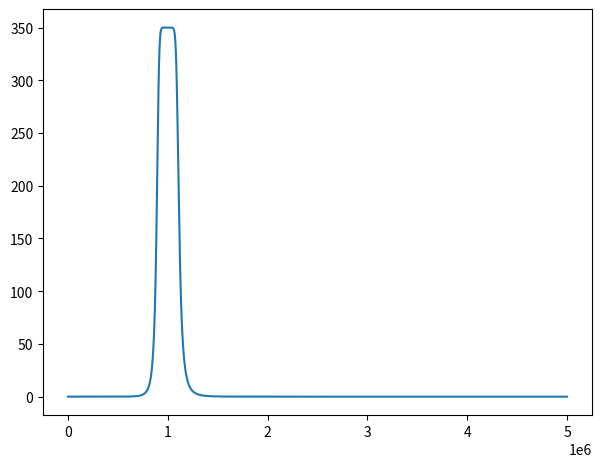

This figure's Python source: (Note: this script raises an exception after producing the figure.)
from scipy.signal import butter, lfilter, freqz,filtfilt,savgol_filter,cheby1,sosfilt,sosfreqz
from scipy.fftpack import fft,fftshift
import matplotlib.pyplot as plt
import numpy as np
from scipy.io import wavfile
from scipy.io.wavfile import write
# [redacted]

"""
plt.plot(audio_data)
plt.xlabel('Time (s)')
plt.ylabel('Frequency (Hz)')
plt.title('Frequency Modulated Signal')
plt.show()

i = np.fft.fft(audio_data)
f_i = np.fft.fftfreq(len(audio_data), d=1/Fs)
plt.plot(f_i, np.abs(i))
plt.xlabel('Frequency (Hz)')
plt.ylabel('Magnitude')
plt.title('Input Signal')
plt.show()
"""

# Sample rate and desired cutoff frequencies (in Hz).
sps = 44100
fc = 1e6
fs = 10*fc
t = np.arange(0,1,1/fs)
msg = np.sin(2*np.pi*200*t)


#df = 1/(N*dt);     # df = 1k Hz
#f = np.arange(N) *df    # freq span 1 MHz    
  
#audio_data = 127*(audio_data.astype(np.int16)/ np.power(2,15))
#ym = audio_data#[:,1] # Audio data

#kf = 1e3               # freq sensitivity
#cumsum = np.cumsum(ym)  # Discrete summation
#b = 3   

plt.plot(t,msg)
plt.show()
y_fm = np.cos((2*np.pi*fc*t) + 1*np.sin(2*np.pi*200*t))
# generate frequency axis
n = np.size(t)
fr = (fs/2)*np.linspace(0,1,int(n/2))
# Compute FFT 
X = fft(y_fm)
X_m = (2/n)*abs(X[0:np.size(fr)])
plt.plot(fr,X_m)
plt.xlabel('Frequency (Hz)')
plt.ylabel('Gain')
plt.tight_layout()
plt.show()


# Bandpass Filter 
def butter_bandpass(lowcut, highcut, fs, order=5):
        nyq = 0.5 * fs
        low = lowcut / nyq
        high = highcut / nyq
        sos = butter(order, [low, high], analog=False, btype='bandpass', output='sos')
        return sos

def butter_bandpass_filter(data, lowcut, highcut, fs, gain=1, order=5):
        sos = butter_bandpass(lowcut, highcut, fs, order=order)
        y = sosfilt(sos, data)
        return y
"""   
def butter_bandpass(lowcut, highcut, fs, order=5):
    return butter(order, [lowcut, highcut], fs=fs, btype='band')

def butter_bandpass_filter(data, lowcut, highcut, fs, gain=1, order=5):
    b, a = butter_bandpass(lowcut, highcut, fs, order=order)
    y = filtfilt(b, a, data)
    return y    

def cheby_bandpass(lowcut, highcut, fs, order=5):
    rp=6
    b, a = cheby1(order,rp, [lowcut, highcut],fs=fs, btype='band')
    return b, a
def cheby_bandpass_filter(data, lowcut, highcut, fs, gain=1, order=5):
    b, a = cheby_bandpass(lowcut, highcut, fs, order=order)
    y = filtfilt(b, a, data)
    return y"""


lowcut = fc - 100e3
highcut = fc + 100e3
# Plot the frequency response of BPF
plt.figure(1)
plt.clf()
order = 5
for order in [order]:
    sos = butter_bandpass(lowcut, highcut, fs, order=order)
    #b, a = butter_bandpass(lowcut, highcut, fs, order=order)
    #b, a = cheby_bandpass(lowcut, highcut, fs, order=order)
    w, h = sosfreqz(sos,fs=fs, worN=2000)
    #w, h = freqz(b,a,fs=fs, worN=2000)
    plt.plot(w, 350*abs(h), label="order = %d" % order)


y2 = butter_bandpass_filter(y_fm, lowcut, highcut, fs, gain=5, order=7)
#y2 = cheby_bandpass_filter(y_fm, lowcut, highcut, fs, gain=5, order=order)
z2 = np.fft.fft(y2)
f_bp = np.fft.fftfreq(len(y2), d=1/fs)
plt.plot(f_bp,abs(z2))
plt.xlabel('Frequency (Hz)')
plt.ylabel('Gain')
plt.grid(True)
plt.title('BPF Output')
plt.show()



c= np.cos(2*np.pi*fc*t)


y3 = y2*c
    
z3 = np.fft.fft(y3)
f_3 = np.fft.fftfreq(len(y3), d=1/fs)
plt.plot(f_3,abs(z3))
plt.xlabel('Frequency (Hz)')
plt.ylabel('Gain')
plt.grid(True)
plt.title('Mixer Output')
plt.show()








#Lowpass Filter
cutoff = 200  # desired cutoff frequency of the filter, Hz
fs = 3*(cutoff)

def butter_lowpass(cutoff, fs, order=5):
    #nyq = 0.5 * fs
    #cut = cutoff / nyq
    return butter(order, cutoff, fs=fs, btype='low', analog=False, output='sos')

def butter_lowpass_filter(data, cutoff, fs, gain=1, order=5):
    sos = butter_lowpass(cutoff, fs, order=order)
    y = sosfilt(sos, data)
    return y    
	
"""def butter_lowpass(cutoff, fs, order=5):
    return butter(order, cutoff, fs=fs, btype='low', analog=False)

def butter_lowpass_filter(data, cutoff, fs, order=5):
    b, a = butter_lowpass(cutoff, fs, order=order)
    y = filtfilt(b, a, data)
    return y
    def cheby_lowpass(cutoff, fs, order=5):
    rp=1
    #nyq = 0.5 * fs
    #cut = cutoff / nyq
    return cheby1(order,rp, cutoff, fs=fs, btype='low', analog=False, output='sos')
def cheby_lowpass_filter(data, cutoff, fs, gain=1, order=5):
    sos = cheby_lowpass(cutoff, fs, order=order)
    y = sosfilt(sos, data)
    return y    
"""
y4 =  butter_lowpass_filter(y3, cutoff, fs, gain=5, order=order)
#y4 =  cheby_lowpass_filter(y3, cutoff, fs, gain=5, order=5)    
z4 = np.fft.fft(y4)
f_4 = np.fft.fftfreq(len(y4), d=1/fs)
plt.plot(f_4,abs(z4))
plt.xlabel('Frequency (Hz)')
plt.ylabel('Gain')
plt.grid(True)
plt.title('LPF Output')
plt.show()


y5 = np.arccos(y4)    # cos inverse of LPF output

# Differentiation of cos inverse
i=0
y6 = np.zeros(len(t))

while i< len(t)-1:
      y6[i] = (y5[i+1] - y5[i]) / (t[i+1] - t[i])
      i = i+1

"""
# Set window length and polynomial order
window_length = 51
polyorder = 2

# Apply Savitzky-Golay filtering to y5 to obtain y6
y6 = savgol_filter(y5, window_length, polyorder, deriv=1, delta=t[1]-t[0], mode='mirror')"""

z5 = np.fft.fft(y6)
f_5 = np.fft.fftfreq(len(y6), d=1/fs)
plt.plot(f_5,abs(z5))
plt.xlabel('Frequency (Hz)')
plt.ylabel('Gain')
plt.grid(True)
plt.title('Final Output Signal')
#plt.show()

plt.plot(y6)
plt.xlabel('Time (s)')
plt.ylabel('Frequency (Hz)')
plt.title('output Signal')
plt.show()
 
waveform_quiet = y6 * 0.3

# Adjust amplitude of waveform and write the .wav file.
waveform_integers = np.int16(waveform_quiet * 32767)
write('fm-out.wav', sps, waveform_integers)
   
#wavfile.write('o_out.wav', 1,fs)
   
    
 
